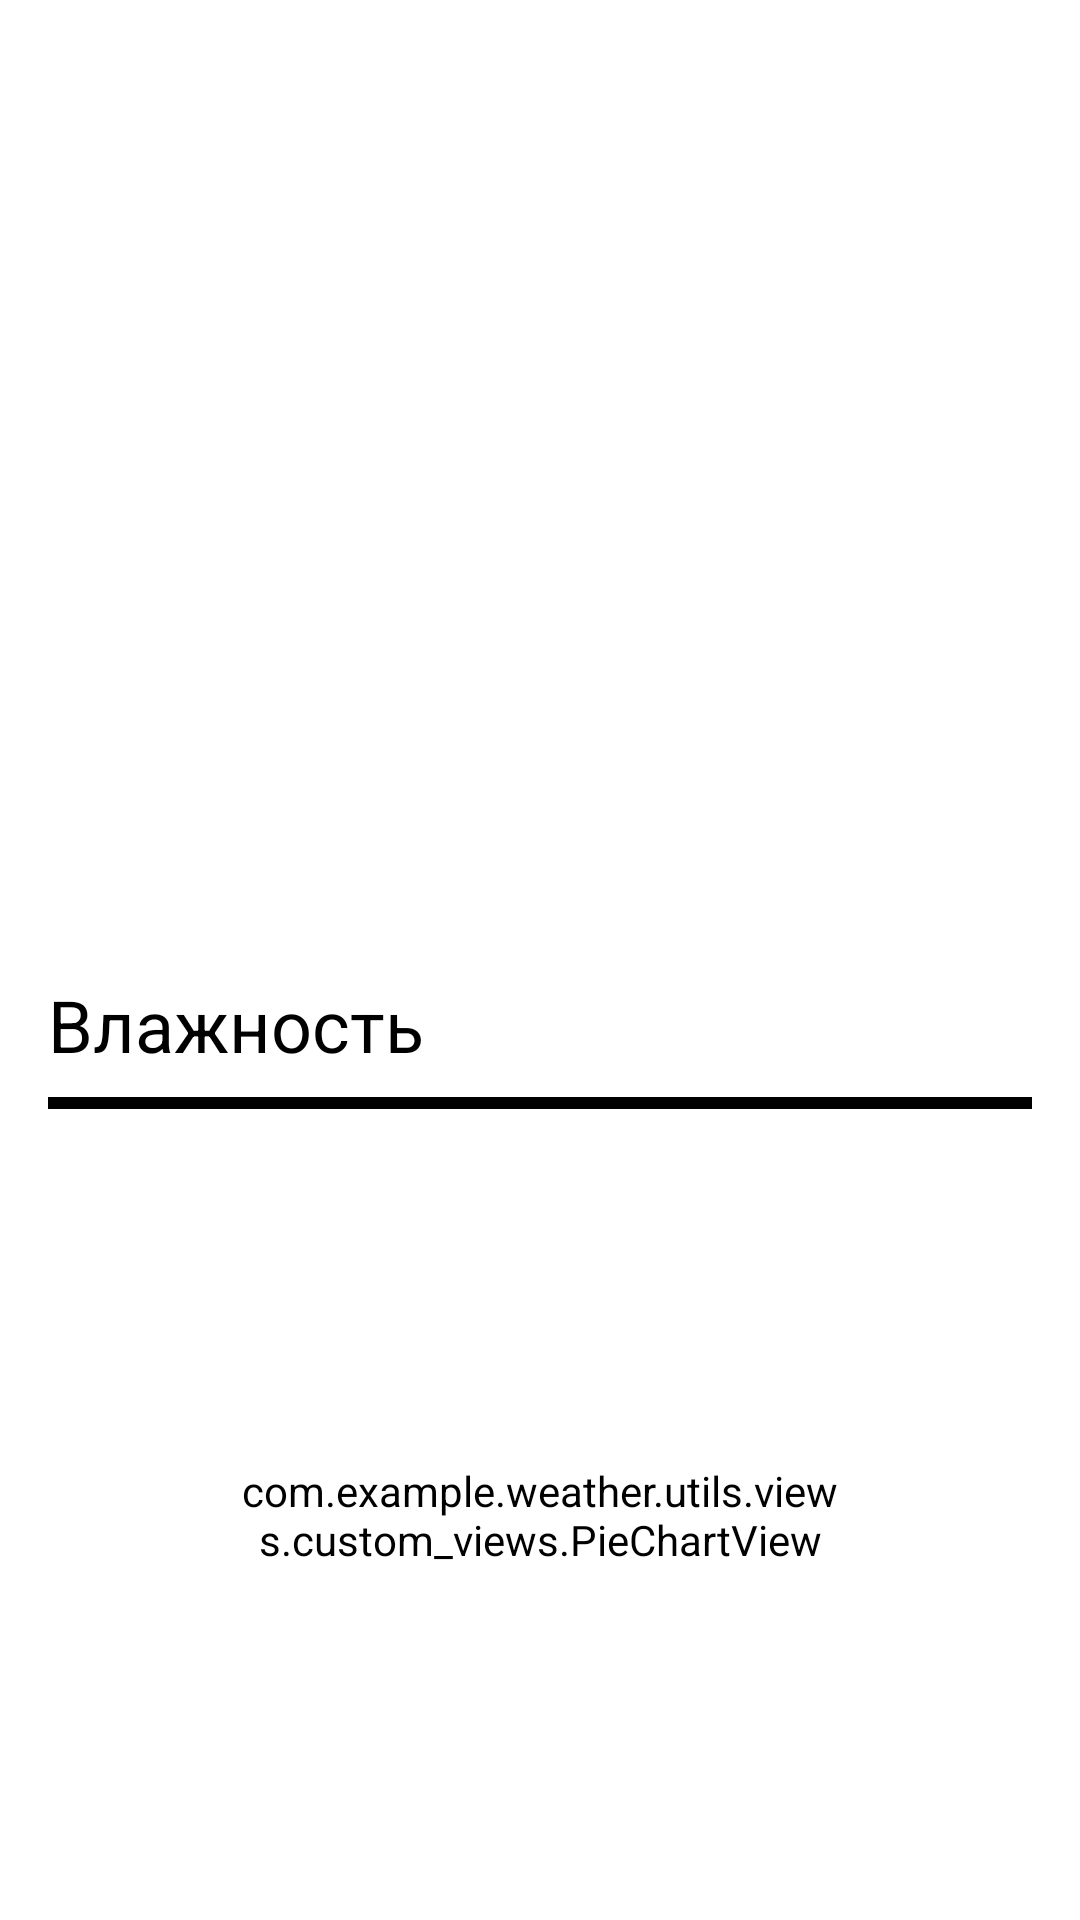

Reconstruct the res/layout file that produces this screen, plus the resources it refers to.
<!-- AndroidManifest.xml: application theme Theme.Weather -->
<!-- res/layout/fragment_detailed_weather.xml -->
<?xml version="1.0" encoding="utf-8"?>
<androidx.constraintlayout.widget.ConstraintLayout xmlns:android="http://schemas.android.com/apk/res/android"
    xmlns:app="http://schemas.android.com/apk/res-auto"
    xmlns:tools="http://schemas.android.com/tools"
    android:layout_width="match_parent"
    android:layout_height="match_parent"
    android:theme="@style/Theme.Weather.InfoScreen">

    <TextView
        android:id="@+id/text_view_forecast_date"
        android:layout_width="wrap_content"
        android:layout_height="wrap_content"
        android:layout_marginTop="48dp"
        android:textSize="18sp"
        app:layout_constraintEnd_toEndOf="parent"
        app:layout_constraintStart_toStartOf="parent"
        app:layout_constraintTop_toTopOf="parent"
        tools:text="Среда, 20 июля 2022 года" />

    <com.example.weather.utils.views.custom_views.PieChartView
        android:id="@+id/humidity_pie_chart_view"
        android:layout_width="200dp"
        android:layout_height="200dp"
        app:layout_constraintBottom_toBottomOf="parent"
        app:layout_constraintEnd_toEndOf="parent"
        app:layout_constraintStart_toStartOf="parent"
        app:layout_constraintTop_toBottomOf="@+id/humidity_underline" />

    <TextView
        android:id="@+id/text_view_humidity_value"
        android:layout_width="wrap_content"
        android:layout_height="wrap_content"
        android:background="@android:color/transparent"
        android:textSize="32sp"
        app:layout_constraintBottom_toBottomOf="@+id/humidity_pie_chart_view"
        app:layout_constraintEnd_toEndOf="parent"
        app:layout_constraintStart_toStartOf="parent"
        app:layout_constraintTop_toTopOf="@+id/humidity_pie_chart_view"
        tools:text="50%" />

    <TextView
        android:id="@+id/text_view_details_title"
        android:layout_width="wrap_content"
        android:layout_height="wrap_content"
        android:layout_marginTop="96dp"
        android:text="@string/humidity_title"
        android:textSize="24sp"
        app:layout_constraintStart_toStartOf="@+id/humidity_underline"
        app:layout_constraintTop_toBottomOf="@+id/text_view_temp" />

    <View
        android:id="@+id/humidity_underline"
        android:layout_width="match_parent"
        android:layout_height="4dp"
        android:layout_marginHorizontal="16dp"
        android:layout_marginTop="8dp"
        android:background="@color/black"
        app:layout_constraintTop_toBottomOf="@+id/text_view_details_title" />

    <TextView
        android:id="@+id/text_view_temp"
        android:layout_width="wrap_content"
        android:layout_height="wrap_content"
        android:layout_marginTop="64dp"
        android:fontFamily="sans-serif-thin"
        android:textSize="70sp"
        app:layout_constraintEnd_toEndOf="parent"
        app:layout_constraintStart_toStartOf="parent"
        app:layout_constraintTop_toBottomOf="@+id/text_view_forecast_date"
        tools:text="18.00°C" />

    <TextView
        android:id="@+id/text_view_min_temp"
        android:layout_width="wrap_content"
        android:layout_height="wrap_content"
        app:layout_constraintStart_toStartOf="@+id/text_view_temp"
        app:layout_constraintTop_toBottomOf="@+id/text_view_temp"
        tools:text="16.00°C" />

    <TextView
        android:id="@+id/text_view_max_temp"
        android:layout_width="wrap_content"
        android:layout_height="wrap_content"
        app:layout_constraintEnd_toEndOf="@+id/text_view_temp"
        app:layout_constraintTop_toBottomOf="@+id/text_view_temp"
        tools:text="20.00°C" />

</androidx.constraintlayout.widget.ConstraintLayout>
<!-- resources referenced by this layout -->
<resources>
  <color name="black">#FF000000</color>
  <string name="humidity_title">Влажность</string>
  <style name="Theme.Weather.InfoScreen" parent="Widget.AppCompat.TextView">
          <item name="android:textColor">@color/black</item>
          <item name="android:background">@color/white</item>
      </style>
  <style name="Theme.Weather" parent="Theme.MaterialComponents.NoActionBar">
          <item name="colorPrimary">@color/dark_gray_blue</item>
          <item name="colorOnPrimary">@color/black</item>
  
          <item name="colorSecondary">@color/white</item>
          <item name="colorPrimaryVariant">@color/light_gray_blue</item>
  
          <item name="colorSurface">@color/white</item>
          <item name="colorOnSurface">@color/dark_gray_blue</item>
  
          <item name="android:statusBarColor">@android:color/transparent</item>
  
          <item name="android:windowFullscreen">true</item>
          <item name="android:windowBackground">?attr/colorPrimaryVariant</item>
          <item name="android:colorEdgeEffect">@android:color/transparent</item>
  
          <item name="android:editTextColor">@color/white</item>
          <item name="android:textColorHint">@color/light_grey</item>
  
          <item name="android:colorControlNormal">@color/white</item>
          <item name="android:colorBackground">?attr/colorPrimaryVariant</item>
  
          <item name="materialAlertDialogTheme">@style/ThemeOverlay.App.MaterialAlertDialog</item>
      </style>
  <color name="white">#FFFFFFFF</color>
  <color name="dark_gray_blue">#1B2831</color>
  <color name="light_gray_blue">#202E3B</color>
  <color name="light_grey">#A5A5A5</color>
  <style name="ThemeOverlay.App.MaterialAlertDialog" parent="ThemeOverlay.MaterialComponents.MaterialAlertDialog">
          <item name="colorSurface">@color/white</item>
          <item name="colorOnSurface">@color/black</item>
          <item name="alertDialogStyle">@style/MaterialAlertDialog.App</item>
          <item name="materialAlertDialogTitleTextStyle">@style/MaterialAlertDialog.App.Title.Text</item>
      </style>
  <style name="MaterialAlertDialog.App" parent="MaterialAlertDialog.MaterialComponents">
          <item name="shapeAppearance">@style/ShapeAppearance.App.MediumComponent</item>
      </style>
  <style name="MaterialAlertDialog.App.Title.Text" parent="MaterialAlertDialog.MaterialComponents.Title.Text">
          <item name="android:textColor">@color/dark_gray_blue</item>
      </style>
  <style name="ShapeAppearance.App.MediumComponent" parent="ShapeAppearance.MaterialComponents.MediumComponent">
          <item name="cornerFamily">cut</item>
          <item name="cornerSize">8dp</item>
      </style>
</resources>
